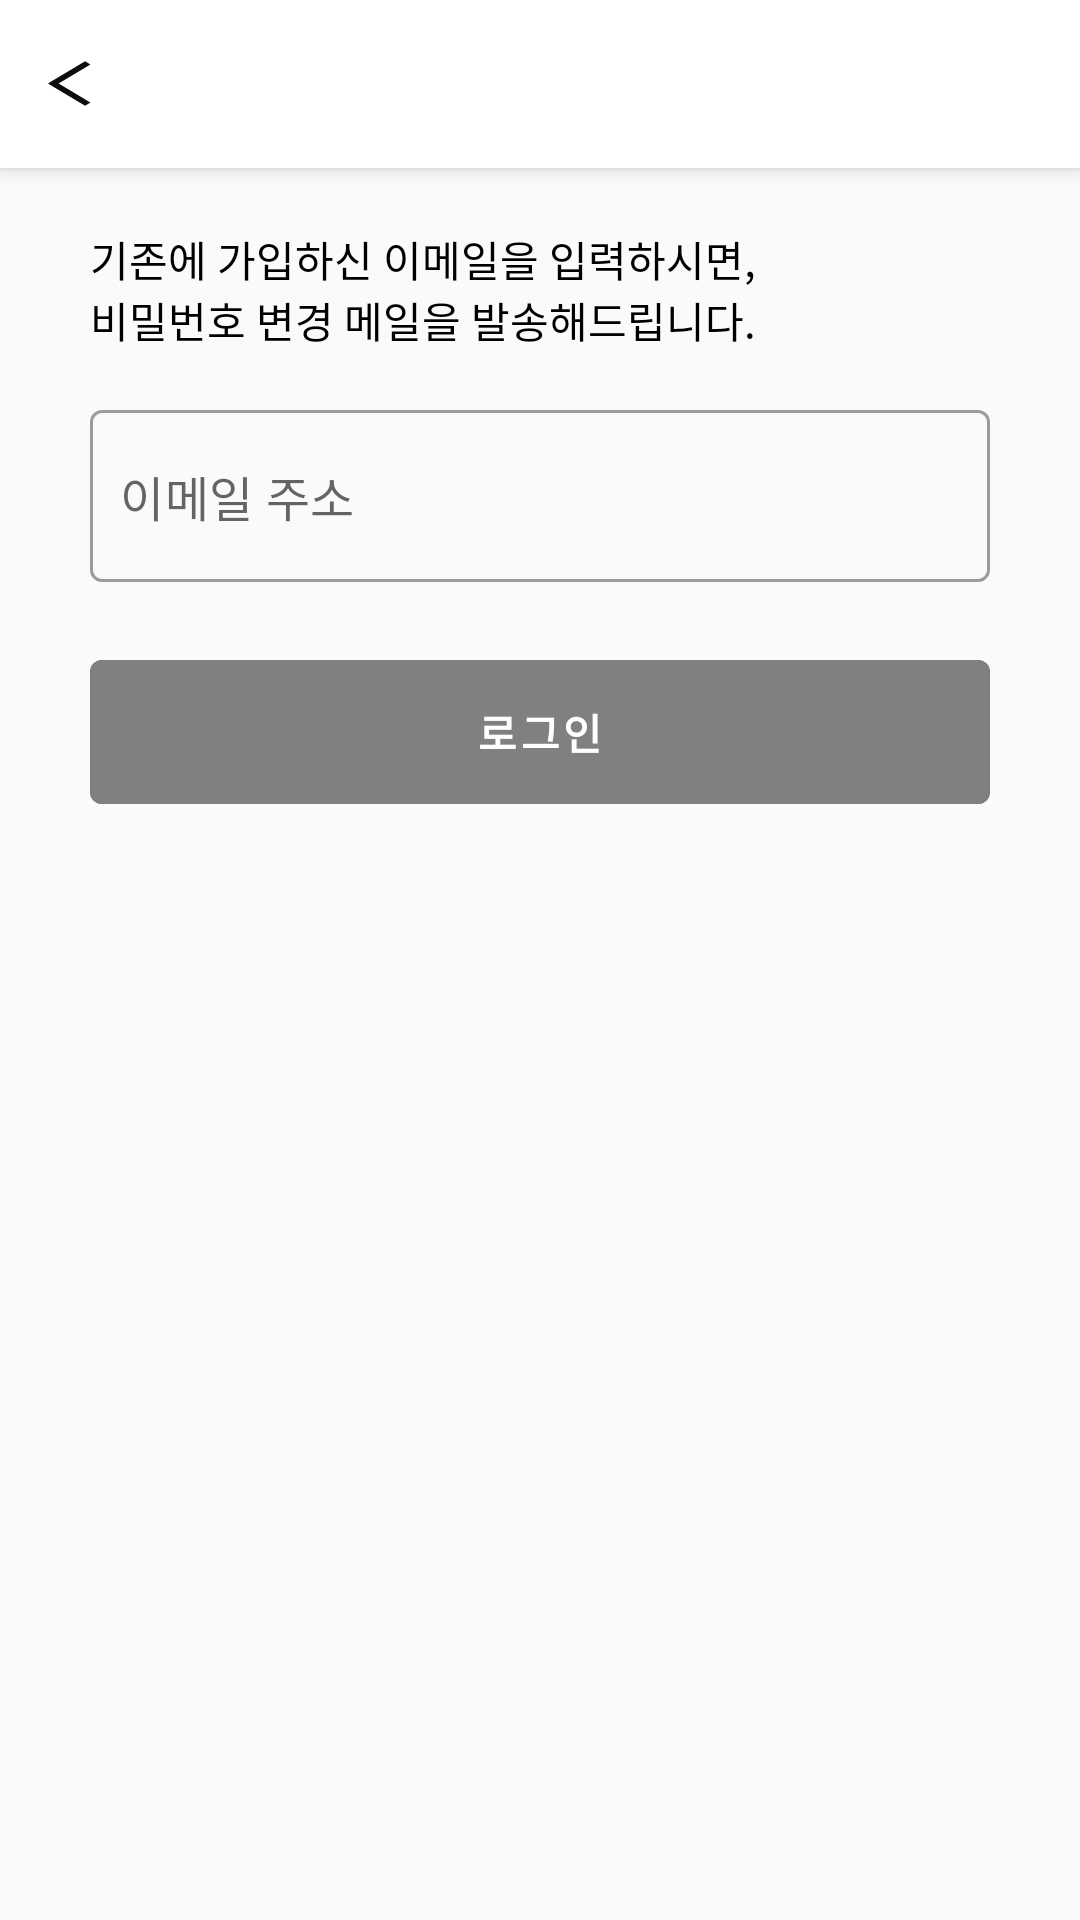

Write the Android layout XML for this screen, with the resource values it uses.
<!-- AndroidManifest.xml: activity theme Theme.MaterialComponents.Light.NoActionBar.Bridge -->
<!-- res/layout/activity_find_pwd.xml -->
<?xml version="1.0" encoding="utf-8"?>
<androidx.constraintlayout.widget.ConstraintLayout xmlns:android="http://schemas.android.com/apk/res/android"
    android:layout_width="match_parent"
    android:layout_height="match_parent"
    xmlns:app="http://schemas.android.com/apk/res-auto">

    <include
        android:id="@+id/find_pwd_toolbar"
        layout="@layout/toolbar_back" />

    <com.google.android.material.textview.MaterialTextView
        android:id="@+id/find_pwd_description"
        android:layout_width="match_parent"
        android:layout_height="wrap_content"
        app:layout_constraintTop_toBottomOf="@+id/find_pwd_toolbar"
        app:layout_constraintRight_toRightOf="parent"
        app:layout_constraintLeft_toLeftOf="parent"
        android:textColor="@color/black"
        android:text="@string/find_pwd_activiy_description"
        android:layout_marginLeft="30dp"
        android:layout_marginTop="20dp"
        android:layout_marginRight="30dp"
        />

        <com.google.android.material.textfield.TextInputLayout
            android:id="@+id/find_pwd_mail_layout"
            app:layout_constraintTop_toBottomOf="@+id/find_pwd_description"
            app:layout_constraintRight_toRightOf="parent"
            app:layout_constraintLeft_toLeftOf="parent"
            style="@style/Widget.MaterialComponents.TextInputLayout.OutlinedBox"
            android:layout_width="match_parent"
            android:layout_height="wrap_content"
            android:layout_marginLeft="30dp"
            android:layout_marginTop="20dp"
            app:hintEnabled="false"
            android:layout_marginRight="30dp">

            <com.google.android.material.textfield.TextInputEditText
                android:id="@+id/find_pwd_mail_input"
                android:layout_width="match_parent"
                android:layout_height="wrap_content"
                android:hint="이메일 주소"
                android:inputType="textEmailAddress"
                android:paddingLeft="10dp">

            </com.google.android.material.textfield.TextInputEditText>

        </com.google.android.material.textfield.TextInputLayout>

        <com.google.android.material.button.MaterialButton
            android:id="@+id/find_pwd_button"
            app:layout_constraintTop_toBottomOf="@id/find_pwd_mail_layout"
            app:layout_constraintLeft_toLeftOf="parent"
            app:layout_constraintRight_toRightOf="parent"
            android:layout_width="match_parent"
            android:layout_height="60dp"
            android:layout_marginLeft="30dp"
            android:layout_marginTop="20dp"
            android:layout_marginRight="30dp"
            android:backgroundTint="#808080"
            android:enabled="false"
            android:text="로그인"
            android:textColor="@color/white"
            android:textStyle="bold" />


</androidx.constraintlayout.widget.ConstraintLayout>
<!-- res/layout/toolbar_back.xml (included above) -->
<?xml version="1.0" encoding="utf-8"?>
<androidx.appcompat.widget.Toolbar xmlns:android="http://schemas.android.com/apk/res/android"
    xmlns:app="http://schemas.android.com/apk/res-auto"
    android:id="@+id/toolbar_back"
    android:layout_width="match_parent"
    android:layout_height="?attr/actionBarSize"
    android:background="@color/white"
    android:elevation="4dp"
    android:minHeight="?attr/actionBarSize"
    android:theme="@style/ThemeOverlay.AppCompat.Dark.ActionBar"
    app:popupTheme="@style/ThemeOverlay.AppCompat.Light">

    <androidx.appcompat.widget.AppCompatButton
        android:layout_height="15dp"
        android:id="@+id/toolbar_back_button"
        android:background="@drawable/ic_back"
        android:gravity="left"
        android:layout_width="15dp" />

</androidx.appcompat.widget.Toolbar>
<!-- resources referenced by this layout -->
<resources>
  <!-- drawable ic_back (drawable-v24) -->
  <?xml version="1.0" encoding="utf-8"?>
  <vector xmlns:android="http://schemas.android.com/apk/res/android"
          android:width="12dp"
          android:height="20dp"
          android:viewportWidth="12"
          android:viewportHeight="20">
  
      <group
              android:translateX="-19.000000"
              android:translateY="-36.000000">
          <group
                  android:translateX="19.000000"
                  android:translateY="34.000000">
              <path
                      android:fillColor="#0D0D0D"
                      android:fillType="evenOdd"
                      android:strokeWidth="1"
                      android:pathData="M 11.31 20.49 L 9.9 21.9 L 1.41 13.41 L 0 12 L 1.41 10.59 L 9.9 2.1 L 11.31 3.51 L 2.83 12 Z" />
          </group>
      </group>
  </vector>
  <string name="find_pwd_activiy_description">기존에 가입하신 이메일을 입력하시면,\n비밀번호 변경 메일을 발송해드립니다.</string>
  <!-- not gathered from this repository: default colours our renderer supplied (Android Studio template values) -->
  <color name="black">#FF000000</color>
  <color name="white">#FFFFFFFF</color>
</resources>
